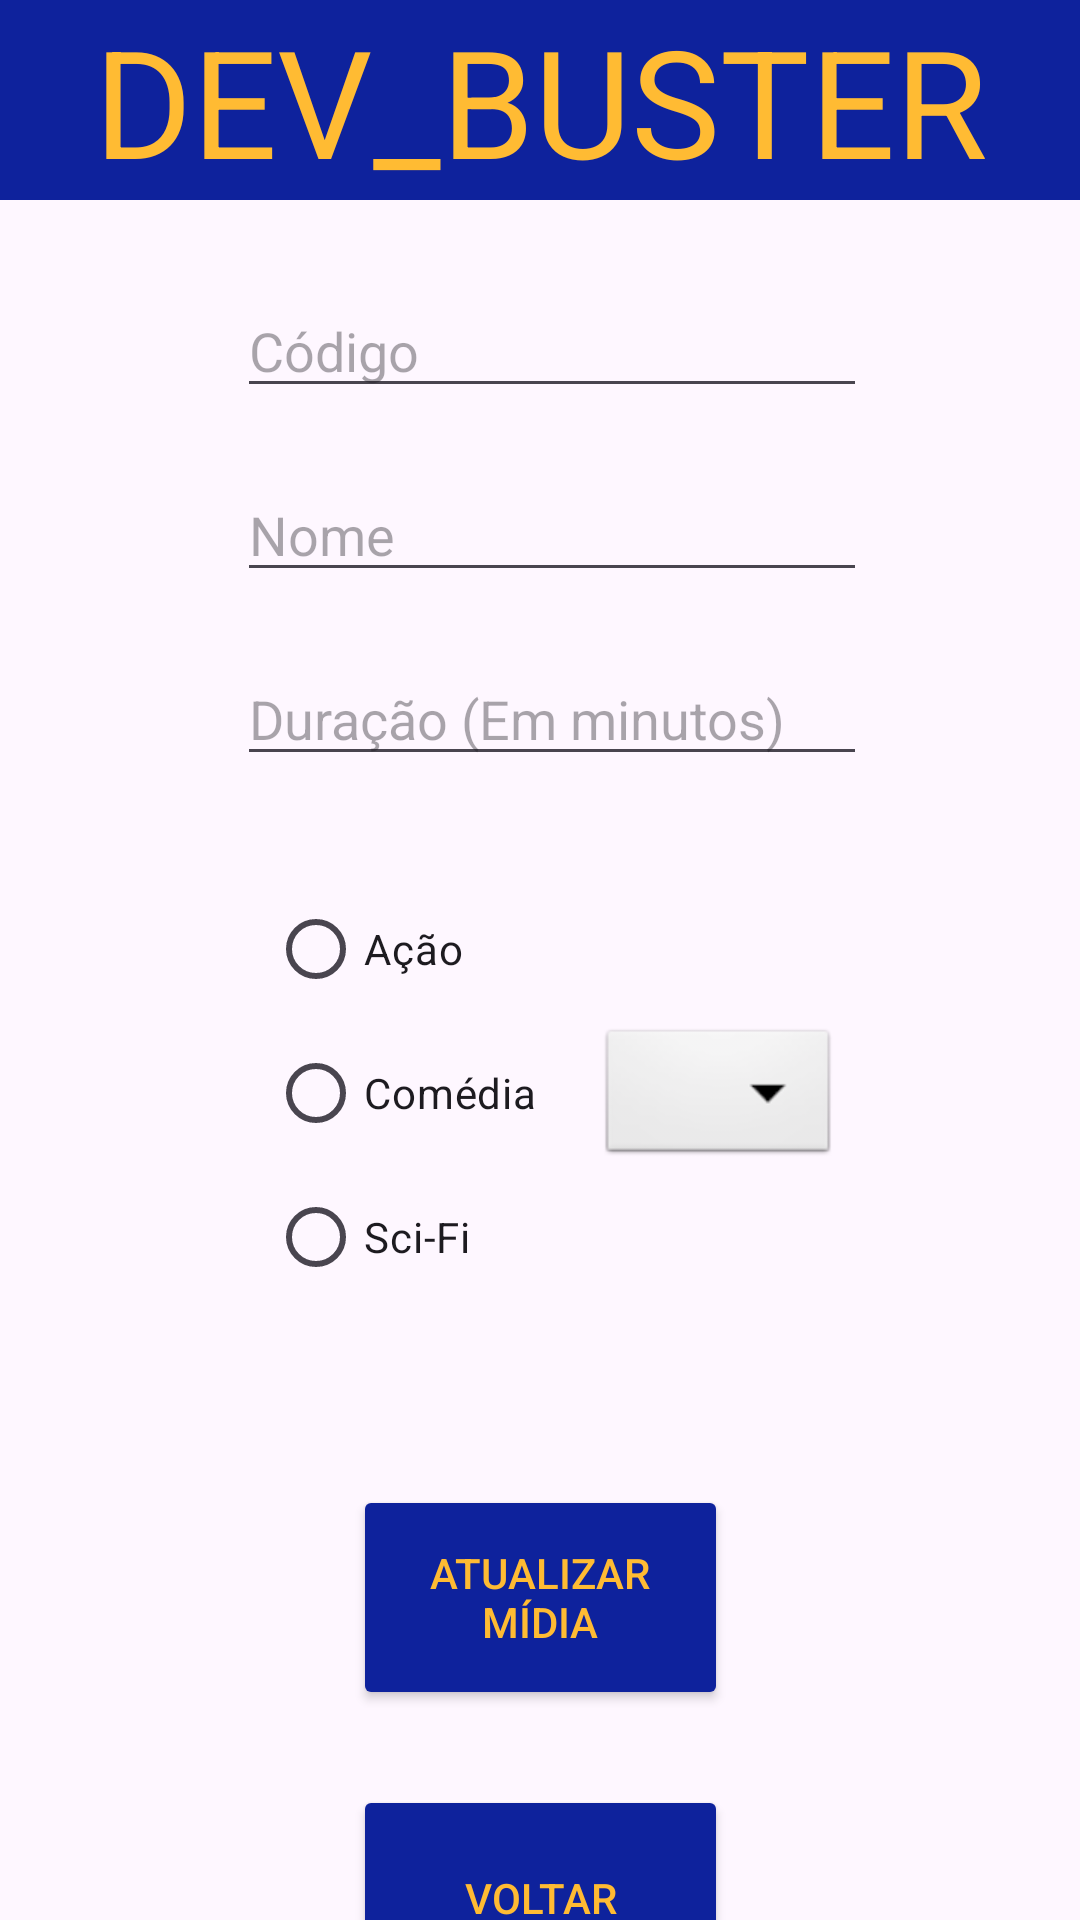

Layout XML and referenced resources for this Android screen:
<!-- AndroidManifest.xml: application theme Theme.DevBuster -->
<!-- res/layout/activity_update_media.xml -->
<?xml version="1.0" encoding="utf-8"?>
<androidx.constraintlayout.widget.ConstraintLayout xmlns:android="http://schemas.android.com/apk/res/android"
    xmlns:app="http://schemas.android.com/apk/res-auto"
    xmlns:tools="http://schemas.android.com/tools"
    android:layout_width="match_parent"
    android:layout_height="match_parent"
    tools:context=".CRUD.UpdateMedia">

    <TextView
        android:id="@+id/textView3"
        android:layout_width="0dp"
        android:layout_height="wrap_content"
        android:background="#0E229C"
        android:gravity="center"
        android:text="@string/Titulo"
        android:textAlignment="center"
        android:textColor="@android:color/holo_orange_light"
        android:textSize="50sp"
        app:layout_constraintEnd_toEndOf="parent"
        app:layout_constraintHorizontal_bias="0.0"
        app:layout_constraintStart_toStartOf="parent"
        app:layout_constraintTop_toTopOf="parent" />

    <EditText
        android:id="@+id/idMediaU"
        android:layout_width="wrap_content"
        android:layout_height="wrap_content"
        android:layout_marginTop="28dp"
        android:ems="10"
        android:hint="@string/mediaIdHint"
        android:inputType="number"
        app:layout_constraintEnd_toEndOf="parent"
        app:layout_constraintHorizontal_bias="0.527"
        app:layout_constraintStart_toStartOf="parent"
        app:layout_constraintTop_toBottomOf="@+id/textView3" />

    <EditText
        android:id="@+id/mediaNameU"
        android:layout_width="wrap_content"
        android:layout_height="wrap_content"
        android:layout_marginTop="20dp"
        android:ems="10"
        android:hint="@string/mediaNameHint"
        android:inputType="text"
        app:layout_constraintEnd_toEndOf="parent"
        app:layout_constraintHorizontal_bias="0.527"
        app:layout_constraintStart_toStartOf="parent"
        app:layout_constraintTop_toBottomOf="@+id/idMediaU" />

    <EditText
        android:id="@+id/mediaDurationU"
        android:layout_width="wrap_content"
        android:layout_height="wrap_content"
        android:layout_marginTop="20dp"
        android:ems="10"
        android:hint="@string/mediaDurationHint"
        android:inputType="number"
        app:layout_constraintEnd_toEndOf="parent"
        app:layout_constraintHorizontal_bias="0.527"
        app:layout_constraintStart_toStartOf="parent"
        app:layout_constraintTop_toBottomOf="@+id/mediaNameU" />

    <RadioGroup
        android:id="@+id/radioGroupU"
        android:layout_width="wrap_content"
        android:layout_height="wrap_content"
        app:layout_constraintBottom_toTopOf="@+id/guideline"
        app:layout_constraintEnd_toEndOf="parent"
        app:layout_constraintHorizontal_bias="0.33"
        app:layout_constraintStart_toStartOf="parent"
        app:layout_constraintTop_toBottomOf="@+id/mediaDurationU">

        <RadioButton
            android:id="@+id/actionGenreRadioU"
            android:layout_width="match_parent"
            android:layout_height="wrap_content"
            android:text="@string/actionGenreHint" />

        <RadioButton
            android:id="@+id/comedyGenreRadioU"
            android:layout_width="match_parent"
            android:layout_height="wrap_content"
            android:text="@string/comedyGenreHint" />

        <RadioButton
            android:id="@+id/SciFiGenreRadioU"
            android:layout_width="match_parent"
            android:layout_height="wrap_content"
            android:text="@string/sciFiGenreHint" />

    </RadioGroup>

    <ImageView
        android:id="@+id/imgMediaU"
        android:layout_width="wrap_content"
        android:layout_height="wrap_content"
        android:layout_marginEnd="60dp"
        android:layout_marginBottom="80dp"
        android:clickable="true"
        app:layout_constraintBottom_toTopOf="@+id/guideline"
        app:layout_constraintEnd_toEndOf="parent"
        app:layout_constraintStart_toEndOf="@+id/radioGroupU"
        app:srcCompat="@android:drawable/btn_dropdown" />

    <androidx.constraintlayout.widget.Guideline
        android:id="@+id/guideline"
        android:layout_width="wrap_content"
        android:layout_height="wrap_content"
        android:orientation="horizontal"
        app:layout_constraintGuide_begin="470dp" />

    <Button
        android:id="@+id/btnUpdate"
        android:layout_width="125dp"
        android:layout_height="75dp"
        android:layout_marginTop="25dp"
        android:text="@string/btn_UpdateMedia"
        android:textColor="@android:color/holo_orange_light"
        app:backgroundTint="#0E229C"
        app:layout_constraintEnd_toEndOf="parent"
        app:layout_constraintStart_toStartOf="parent"
        app:layout_constraintTop_toTopOf="@+id/guideline" />

    <Button
        android:id="@+id/btnBackUpdateU"
        android:layout_width="125dp"
        android:layout_height="75dp"
        android:layout_marginTop="25dp"
        android:text="@string/Back"
        android:textColor="@android:color/holo_orange_light"
        app:backgroundTint="#0E229C"
        app:layout_constraintBottom_toBottomOf="parent"
        app:layout_constraintEnd_toEndOf="parent"
        app:layout_constraintStart_toStartOf="parent"
        app:layout_constraintTop_toBottomOf="@+id/btnUpdate"
        app:layout_constraintVertical_bias="0.0" />

</androidx.constraintlayout.widget.ConstraintLayout>
<!-- resources referenced by this layout -->
<resources>
  <string name="Back">Voltar</string>
  <string name="Titulo">DEV_BUSTER</string>
  <string name="actionGenreHint">Ação</string>
  <string name="btn_UpdateMedia">Atualizar Mídia</string>
  <string name="comedyGenreHint">Comédia</string>
  <string name="mediaDurationHint">Duração (Em minutos)</string>
  <string name="mediaIdHint">Código</string>
  <string name="mediaNameHint">Nome</string>
  <string name="sciFiGenreHint">Sci-Fi</string>
  <style name="Theme.DevBuster" parent="Base.Theme.DevBuster" />
  <style name="Base.Theme.DevBuster" parent="Theme.Material3.DayNight.NoActionBar">
          
          
      </style>
</resources>
